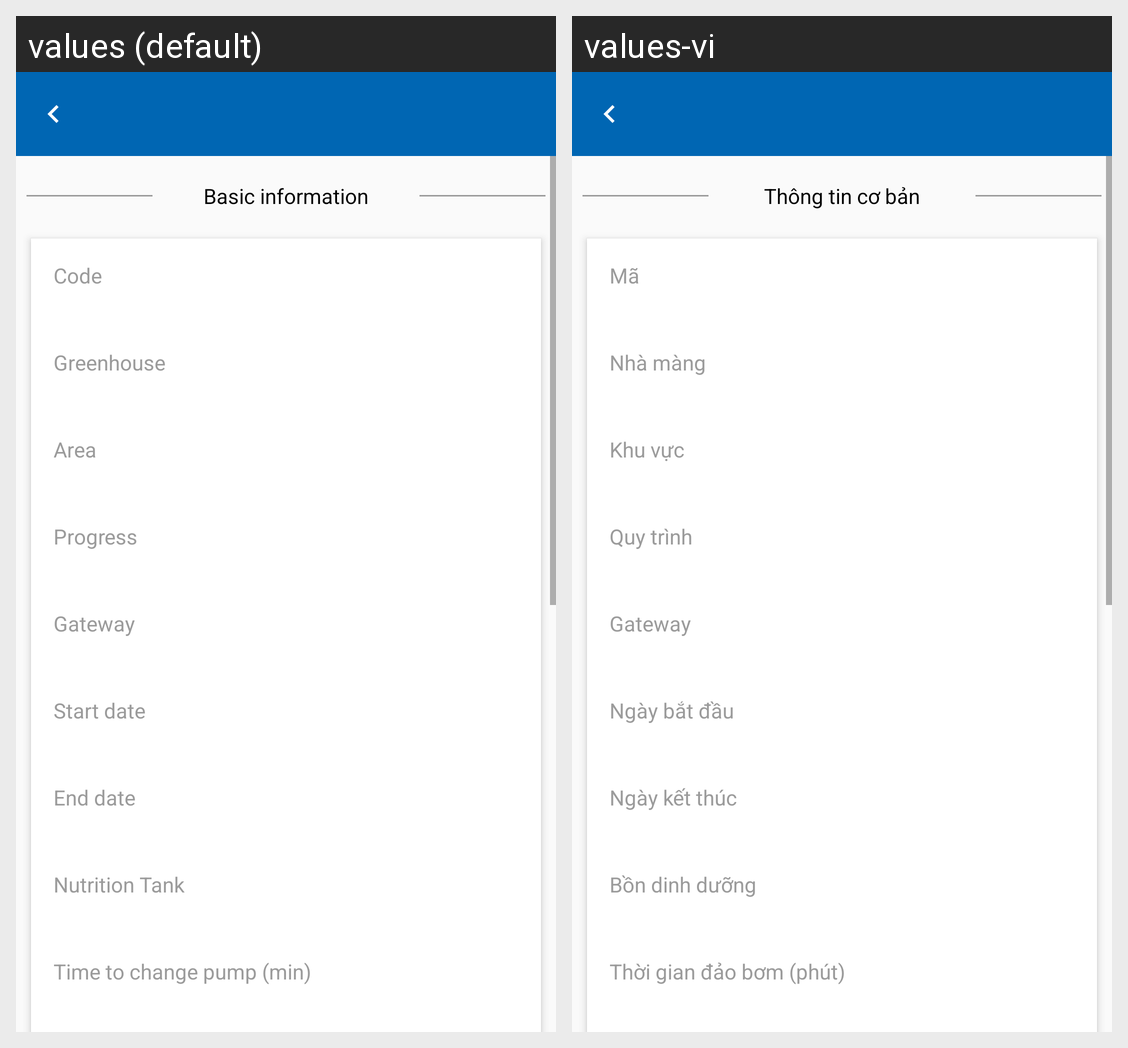

The Android screen above is rendered under two locales of the same app. Produce the string resources it draws, with the default and per-locale values.
Android screen res/layout/activity_schedule_plan_nursing.xml rendered under 2 locales, left to right: values (default), values-vi. Device: Nexus 5 (rendered at 1080×1920; each locale shown at half size, 540×960, under a caption strip naming it); theme AppTheme.
Strings drawn on this screen, with the default value and each locale's value (text and hints the layout hard-codes, and strings that could not be matched under every locale, appear in the picture but are not listed):

basicInformation
  values: Basic information
  values-vi: Thông tin cơ bản

code
  values: Code
  values-vi: Mã

home
  values: Greenhouse
  values-vi: Nhà màng

area
  values: Area
  values-vi: Khu vực

progress
  values: Progress
  values-vi: Quy trình

setStartDate
  values: Start date
  values-vi: Ngày bắt đầu

endDate
  values: End date
  values-vi: Ngày kết thúc

nutrientTank
  values: Nutrition Tank
  values-vi: Bồn dinh dưỡng

timeOfRunAgain
  values: Time to change pump (min)
  values-vi: Thời gian đảo bơm (phút)
